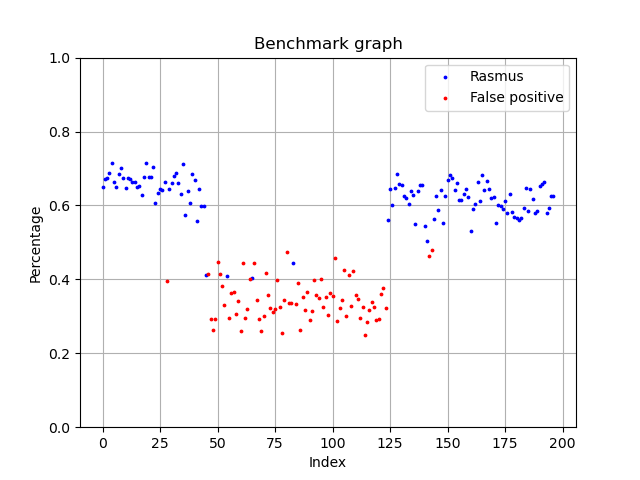

The file beside this chart, header and first rows:
Date, Linalg norm, Name
2020/05/23/20/49/10, 0.651, Rasmus
2020/05/23/20/49/10, 0.6707, Rasmus
2020/05/23/20/49/11, 0.6755, Rasmus
2020/05/23/20/49/11, 0.6888, Rasmus
2020/05/23/20/49/12, 0.7146, Rasmus
2020/05/23/20/49/12, 0.6643, Rasmus
2020/05/23/20/49/13, 0.65, Rasmus
2020/05/23/20/49/13, 0.6853, Rasmus
2020/05/23/20/49/14, 0.7026, Rasmus
2020/05/23/20/49/14, 0.675, Rasmus
2020/05/23/20/49/15, 0.646, Rasmus
2020/05/23/20/49/15, 0.6747, Rasmus
2020/05/23/20/49/16, 0.6714, Rasmus
2020/05/23/20/49/16, 0.6625, Rasmus
2020/05/23/20/49/16, 0.664, Rasmus
2020/05/23/20/49/17, 0.6501, Rasmus
2020/05/23/20/49/17, 0.6516, Rasmus
2020/05/23/20/49/18, 0.6279, Rasmus
2020/05/23/20/49/19, 0.6762, Rasmus
2020/05/23/20/49/19, 0.7136, Rasmus
2020/05/23/20/49/20, 0.677, Rasmus
2020/05/23/20/49/20, 0.6776, Rasmus
2020/05/23/20/49/20, 0.7035, Rasmus
2020/05/23/20/49/21, 0.6055, Rasmus
2020/05/23/20/49/21, 0.6344, Rasmus
2020/05/23/20/49/22, 0.6436, Rasmus
2020/05/23/20/49/23, 0.6405, Rasmus
2020/05/23/20/49/23, 0.6645, Rasmus
2020/05/23/20/49/24, 0.3946, Unknown
2020/05/23/20/49/24, 0.6442, Rasmus
2020/05/23/20/49/25, 0.6599, Rasmus
2020/05/23/20/49/25, 0.6809, Rasmus
2020/05/23/20/49/25, 0.6889, Rasmus
2020/05/23/20/49/26, 0.6615, Rasmus
2020/05/23/20/49/26, 0.6315, Rasmus
2020/05/23/20/49/27, 0.7123, Rasmus
2020/05/23/20/49/27, 0.5735, Rasmus
2020/05/23/20/49/28, 0.6396, Rasmus
2020/05/23/20/49/29, 0.6078, Rasmus
2020/05/23/20/49/29, 0.6855, Rasmus
2020/05/23/20/49/30, 0.6702, Rasmus
2020/05/23/20/49/31, 0.5574, Rasmus
2020/05/23/20/49/32, 0.6449, Rasmus
2020/05/23/20/49/32, 0.5984, Rasmus
2020/05/23/20/49/33, 0.5983, Rasmus
2020/05/23/20/49/37, 0.4113, Rasmus
2020/05/23/20/49/37, 0.4144, EvannaLynch
2020/05/23/20/49/37, 0.2919, Unknown
2020/05/23/20/49/37, 0.2624, Unknown
2020/05/23/20/49/37, 0.292, Unknown
2020/05/23/20/49/39, 0.4475, ChristopherLee
2020/05/23/20/49/39, 0.4135, ChristopherLee
2020/05/23/20/49/39, 0.3807, Unknown
2020/05/23/20/49/39, 0.3293, Unknown
2020/05/23/20/49/39, 0.4092, Rasmus
2020/05/23/20/49/46, 0.2967, Unknown
2020/05/23/20/49/46, 0.3642, Unknown
2020/05/23/20/49/46, 0.3651, Unknown
2020/05/23/20/49/46, 0.3056, Unknown
2020/05/23/20/49/46, 0.3415, Unknown
... 137 more rows
